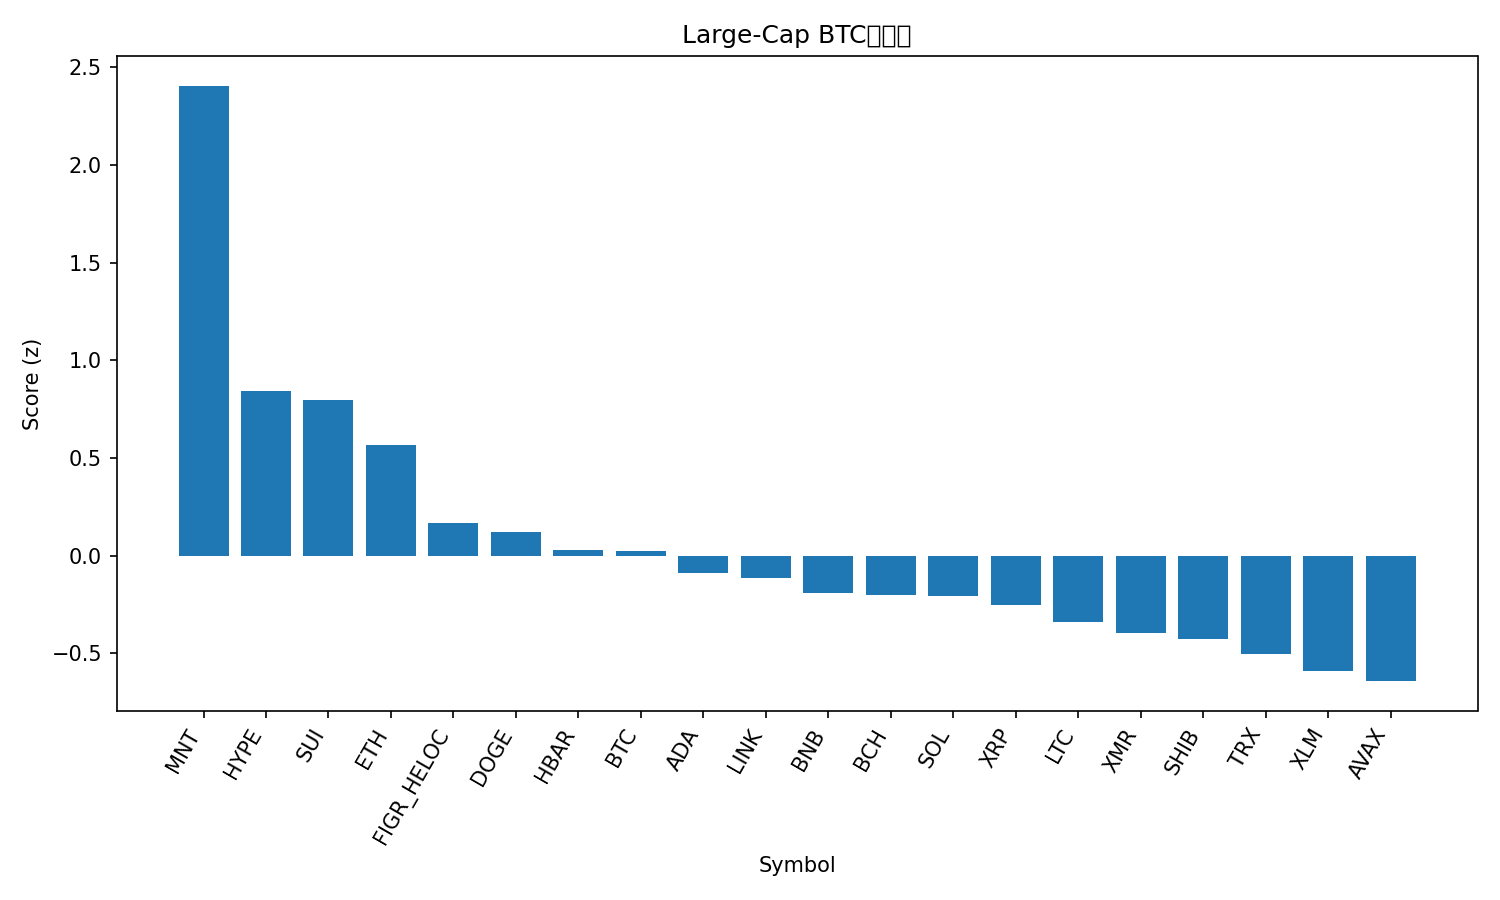

Values plotted in this chart, from the file beside it:
rank, name, symbol, price_btc, price_usd, pct_1h_btc, pct_24h_btc, pct_7d_btc, market_cap_rank, market_cap_usd, volume_usd, score
1, Mantle, MNT, 1.717e-05, 1.88, 0.6773, 10.54, -12.96, 32, 6102403405, 264883984, 2.406
2, Hyperliquid, HYPE, 0.0003472, 37.93, 0.2956, 2.107, 0.1453, 19, 10267602047, 325499903, 0.8459
3, Sui, SUI, 2.392e-05, 2.61, 0.2897, 2.23, -1.613, 22, 9468977900, 983636052, 0.7996
4, Ethereum, ETH, 0.03677, 4016, 0.1523, 1.32, 2.063, 2, 484184662313, 28986356688, 0.5677
5, Figure Heloc, FIGR_HELOC, 9.36e-06, 1.0, 0.0, 0.4042, 4.463, 15, 13132045321, 2000, 0.1679
6, Dogecoin, DOGE, 1.81e-06, 0.1972, -0.08474, 2.042, 0.3074, 10, 29822971220, 1822717550, 0.1236
7, Hedera, HBAR, 1.58e-06, 0.1721, -0.05505, 1.691, -2.763, 30, 7296344088, 181893281, 0.02881
8, Bitcoin, BTC, 1.0, 109235, 0.0, 0.0, 0.0, 1, 2175012656688, 44219218071, 0.02452
9, Cardano, ADA, 6.04e-06, 0.6599, -0.1767, 2.114, -1.106, 11, 24112204874, 792395625, -0.08657
10, Chainlink, LINK, 0.00016, 17.47, -0.1046, 1.527, -3.547, 16, 12167484659, 672726076, -0.1125
11, BNB, BNB, 0.01026, 1121, 0.02429, 0.4169, -8.844, 4, 155831821733, 2478767216, -0.1927
12, Bitcoin Cash, BCH, 0.004352, 475.3, 0.06309, -0.462, -7.125, 21, 9472223679, 248573526, -0.2003
13, Solana, SOL, 0.001735, 189.6, -0.07956, -0.6942, 2.087, 6, 103541898771, 4734407697, -0.2081
14, XRP, XRP, 2.202e-05, 2.41, -0.1024, -0.1445, -0.4784, 5, 144142546591, 3000652623, -0.2542
15, Litecoin, LTC, 0.000862, 94.16, -0.2012, 0.5534, -0.3515, 31, 7189433718, 471546584, -0.3405
16, Monero, XMR, 0.002918, 318.8, -0.494, 2.004, 8.829, 35, 5896977032, 134117333, -0.3967
17, Shiba Inu, SHIB, 9.2953e-11, 1.015e-05, -0.2068, 0.07001, -0.524, 34, 5983744246, 138618030, -0.4284
18, TRON, TRX, 2.94e-06, 0.3206, -0.3604, 0.4922, 4.501, 9, 30344818377, 454252003, -0.5004
19, Stellar, XLM, 2.93e-06, 0.3197, -0.1979, -0.7952, -2.172, 20, 10227228737, 168806767, -0.5903
20, Avalanche, AVAX, 0.0001899, 20.74, -0.2788, 0.4975, -5.034, 25, 8842808682, 428925671, -0.6415
21, USDT0, USDT0, 9.16e-06, 1.001, -0.4937, -1.814, 5.148, 28, 7694353495, 281531196, -1.074
